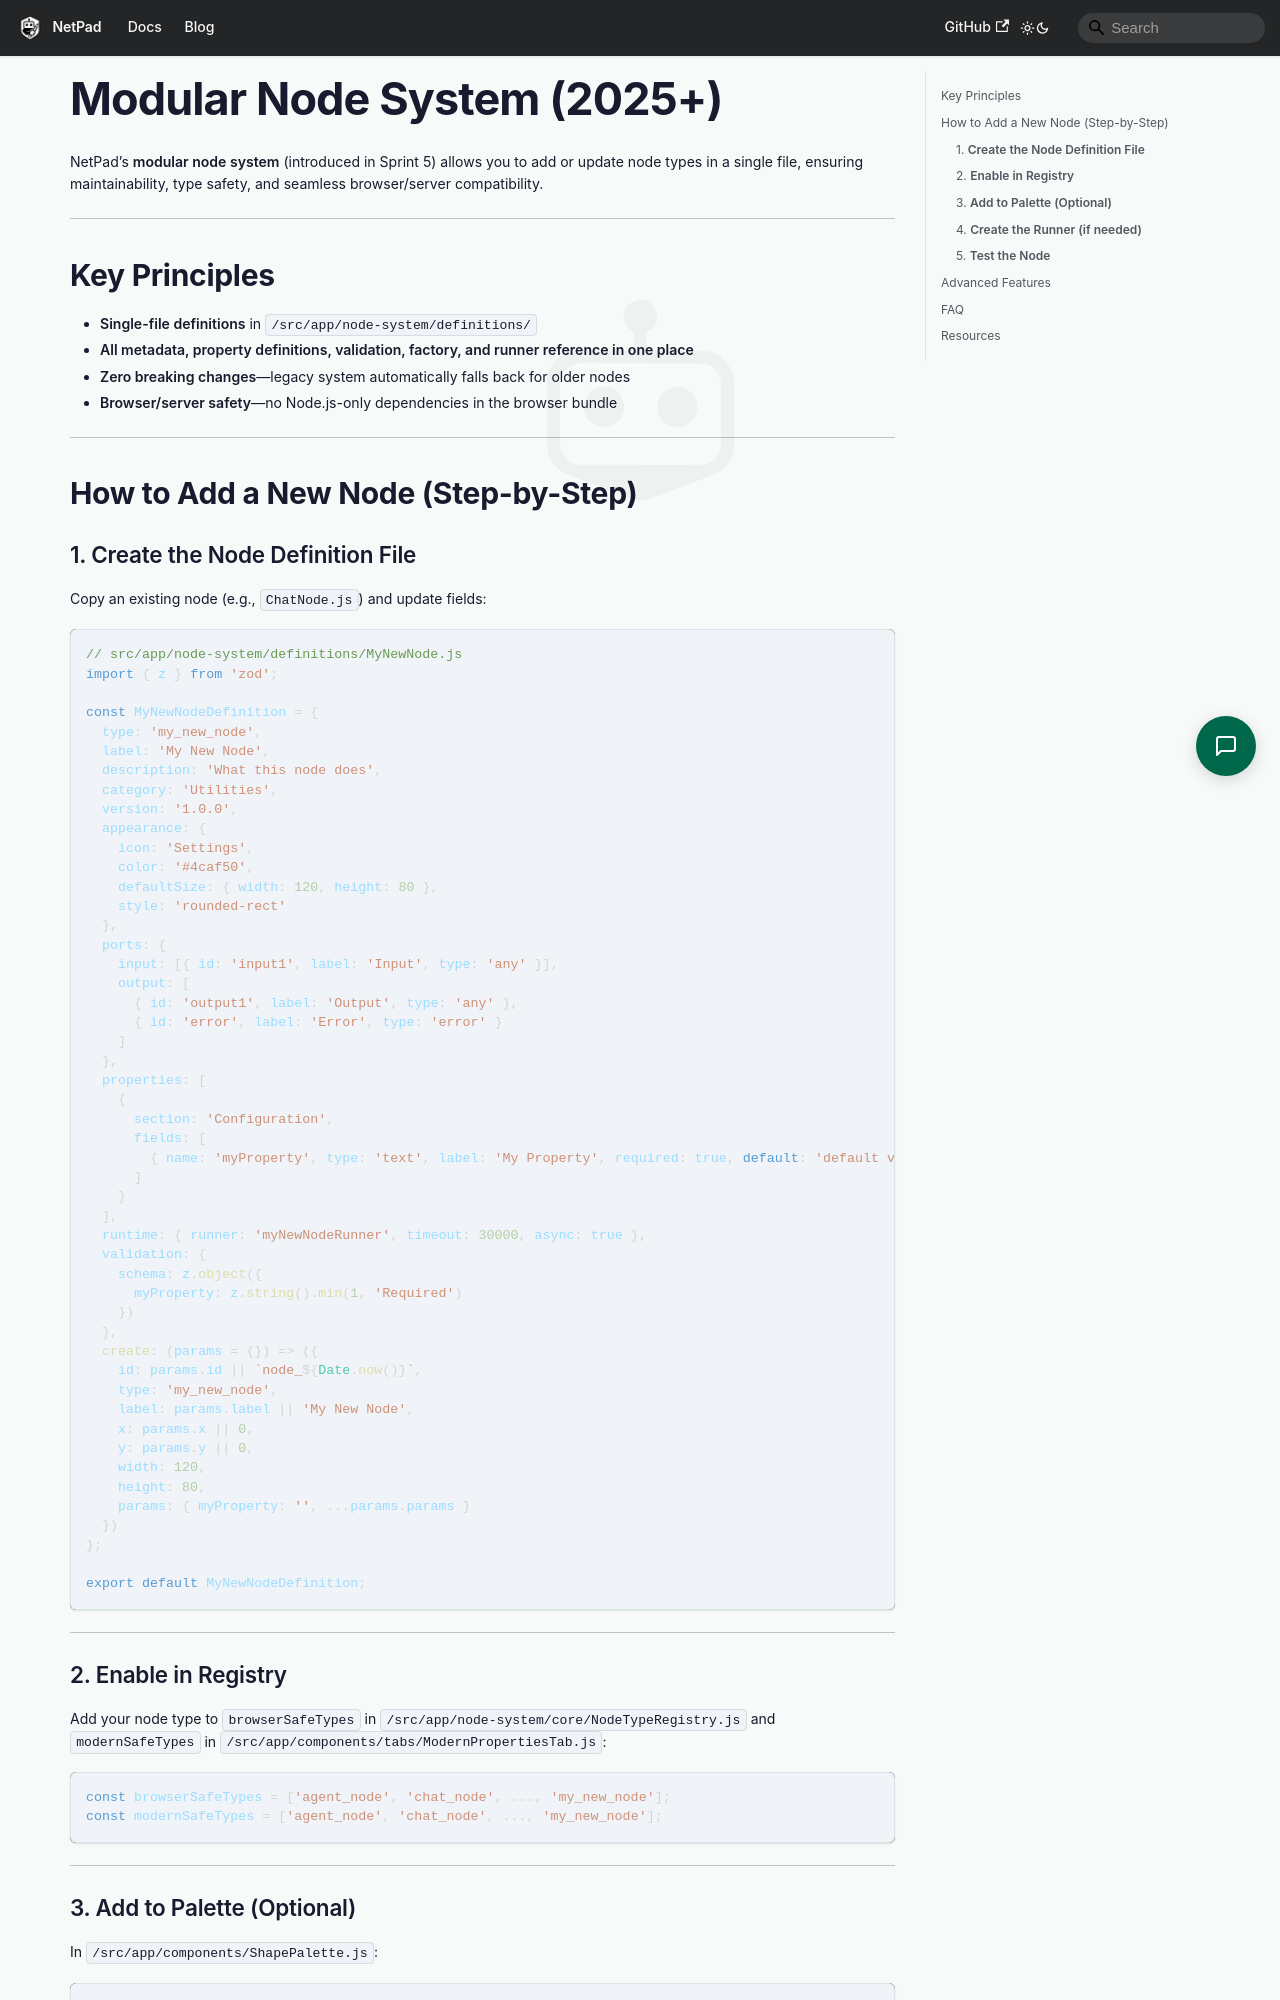

repository: mrlynn/netpad-docs · page: docs/developer/modular-node-system/index.html · generator: docusaurus


# Modular Node System (2025+)

NetPad’s **modular node system** (introduced in Sprint 5) allows you to add or update node types in a single file, ensuring maintainability, type safety, and seamless browser/server compatibility.

---

## Key Principles

- **Single-file definitions** in `/src/app/node-system/definitions/`
- **All metadata, property definitions, validation, factory, and runner reference in one place**
- **Zero breaking changes**—legacy system automatically falls back for older nodes
- **Browser/server safety**—no Node.js-only dependencies in the browser bundle

---

## How to Add a New Node (Step-by-Step)

### 1. **Create the Node Definition File**

Copy an existing node (e.g., `ChatNode.js`) and update fields:

```js
// src/app/node-system/definitions/MyNewNode.js
import { z } from 'zod';

const MyNewNodeDefinition = {
  type: 'my_new_node',
  label: 'My New Node',
  description: 'What this node does',
  category: 'Utilities',
  version: '1.0.0',
  appearance: {
    icon: 'Settings',
    color: '#4caf50',
    defaultSize: { width: 120, height: 80 },
    style: 'rounded-rect'
  },
  ports: {
    input: [{ id: 'input1', label: 'Input', type: 'any' }],
    output: [
      { id: 'output1', label: 'Output', type: 'any' },
      { id: 'error', label: 'Error', type: 'error' }
    ]
  },
  properties: [
    {
      section: 'Configuration',
      fields: [
        { name: 'myProperty', type: 'text', label: 'My Property', required: true, default: 'default value' }
      ]
    }
  ],
  runtime: { runner: 'myNewNodeRunner', timeout: 30000, async: true },
  validation: {
    schema: z.object({
      myProperty: z.string().min(1, 'Required')
    })
  },
  create: (params = {}) => ({
    id: params.id || `node_${Date.now()}`,
    type: 'my_new_node',
    label: params.label || 'My New Node',
    x: params.x || 0,
    y: params.y || 0,
    width: 120,
    height: 80,
    params: { myProperty: '', ...params.params }
  })
};

export default MyNewNodeDefinition;
```

---
